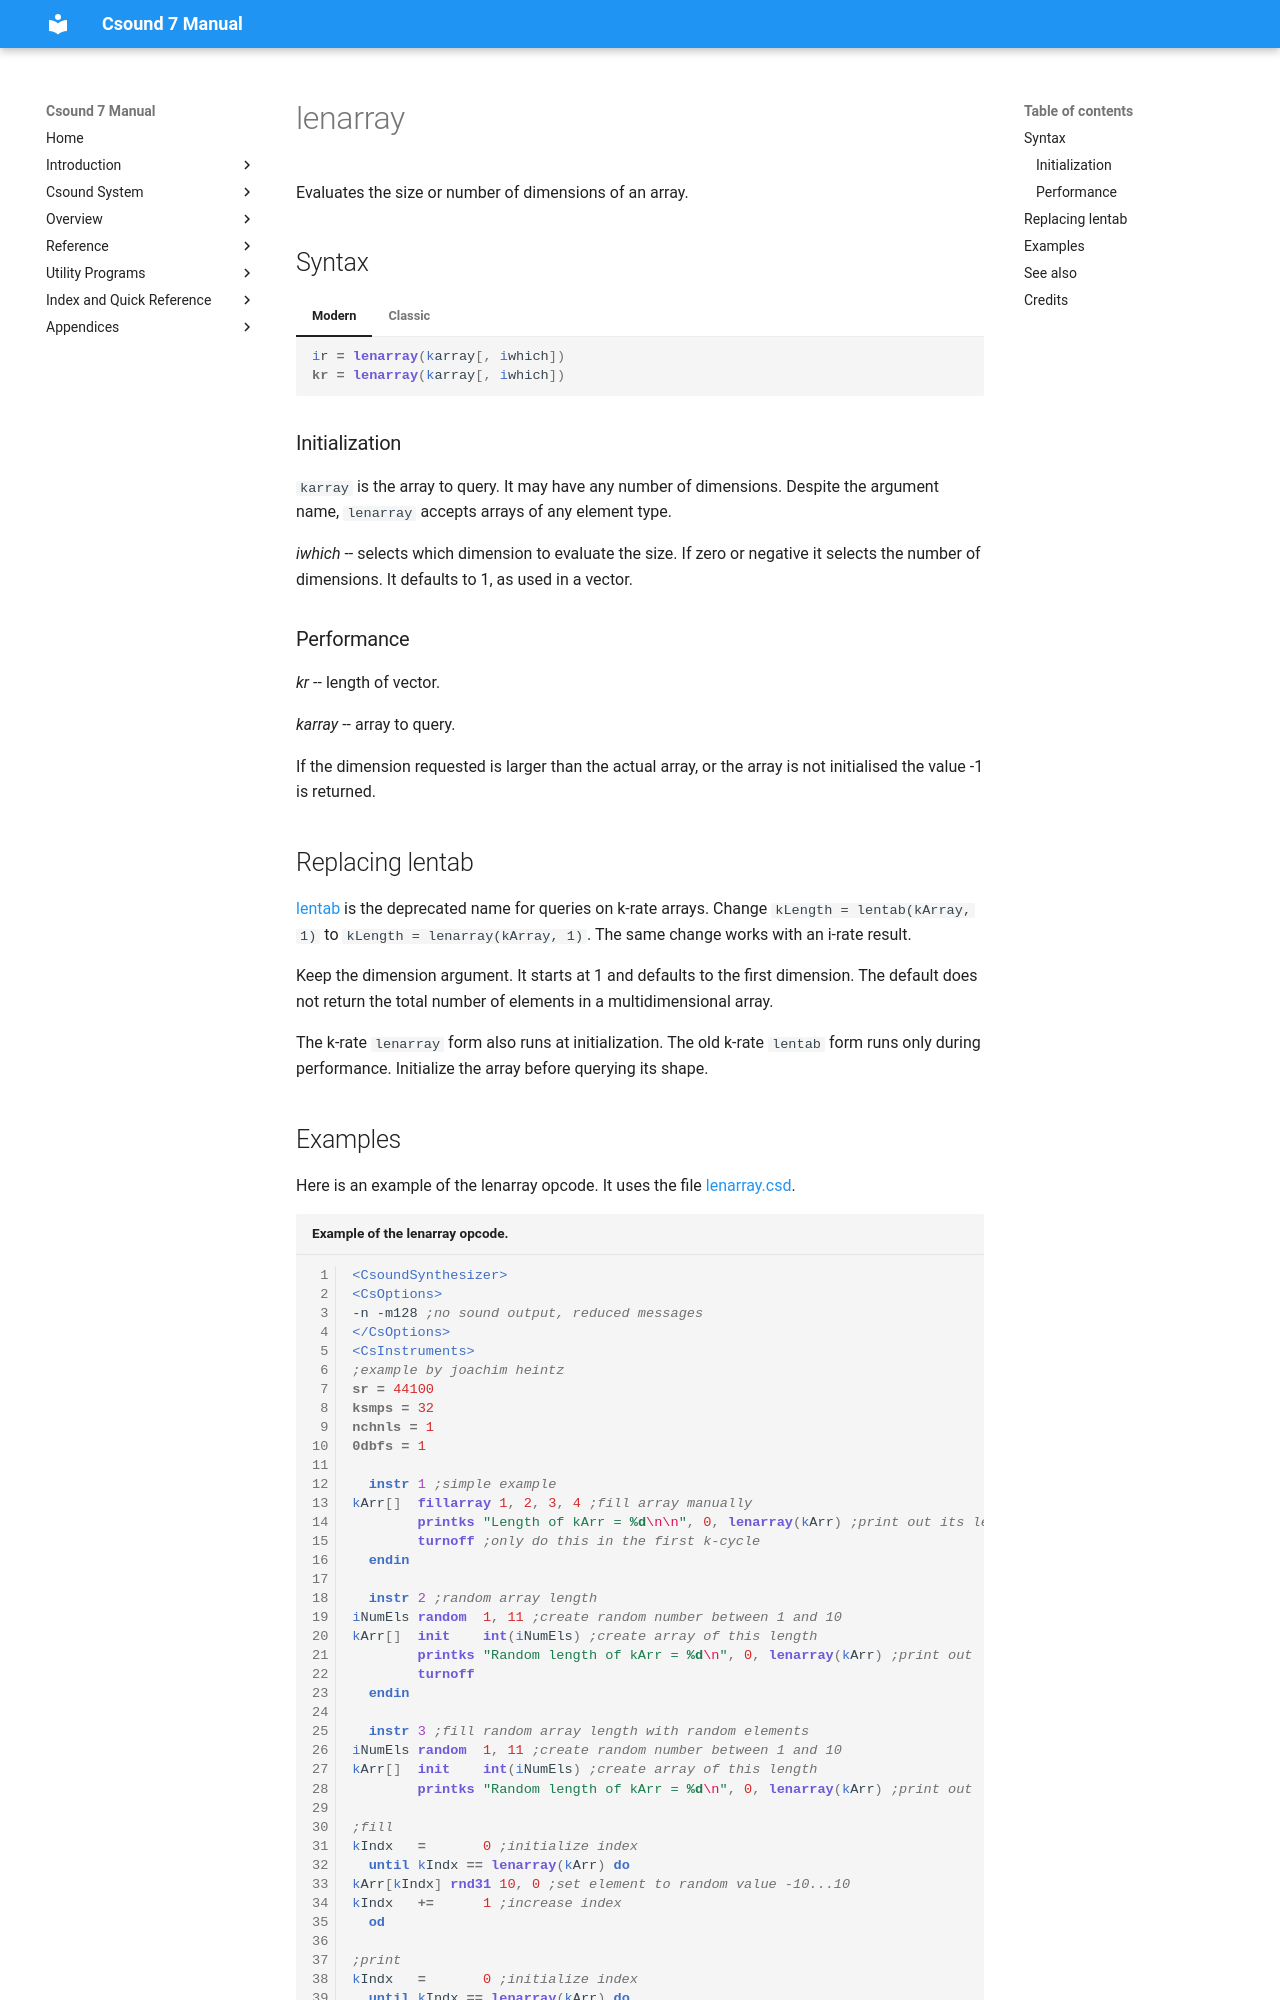

repository: csound/manual · page: opcodes/lenarray/index.html · generator: mkdocs

<!--
id:lenarray
category:Table Control:Table Queries
-->
# lenarray
Evaluates the size or number of dimensions of an array.

## Syntax
=== "Modern"
    ``` csound-orc
    ir = lenarray(karray[, iwhich])
    kr = lenarray(karray[, iwhich])
    ```

=== "Classic"
    ``` csound-orc
    ir lenarray karray[, iwhich]
    kr lenarray karray[, iwhich]
    ```

### Initialization

`karray` is the array to query. It may have any number of dimensions. Despite the argument name, `lenarray` accepts arrays of any element type.

_iwhich_ -- selects which dimension to evaluate the size.  If zero or negative it selects the number of dimensions.  It defaults to 1, as used in a vector.

### Performance

_kr_ -- length of vector.

_karray_ -- array to query.

If the dimension requested is larger than the actual array, or the array is not initialised the value -1 is returned.
